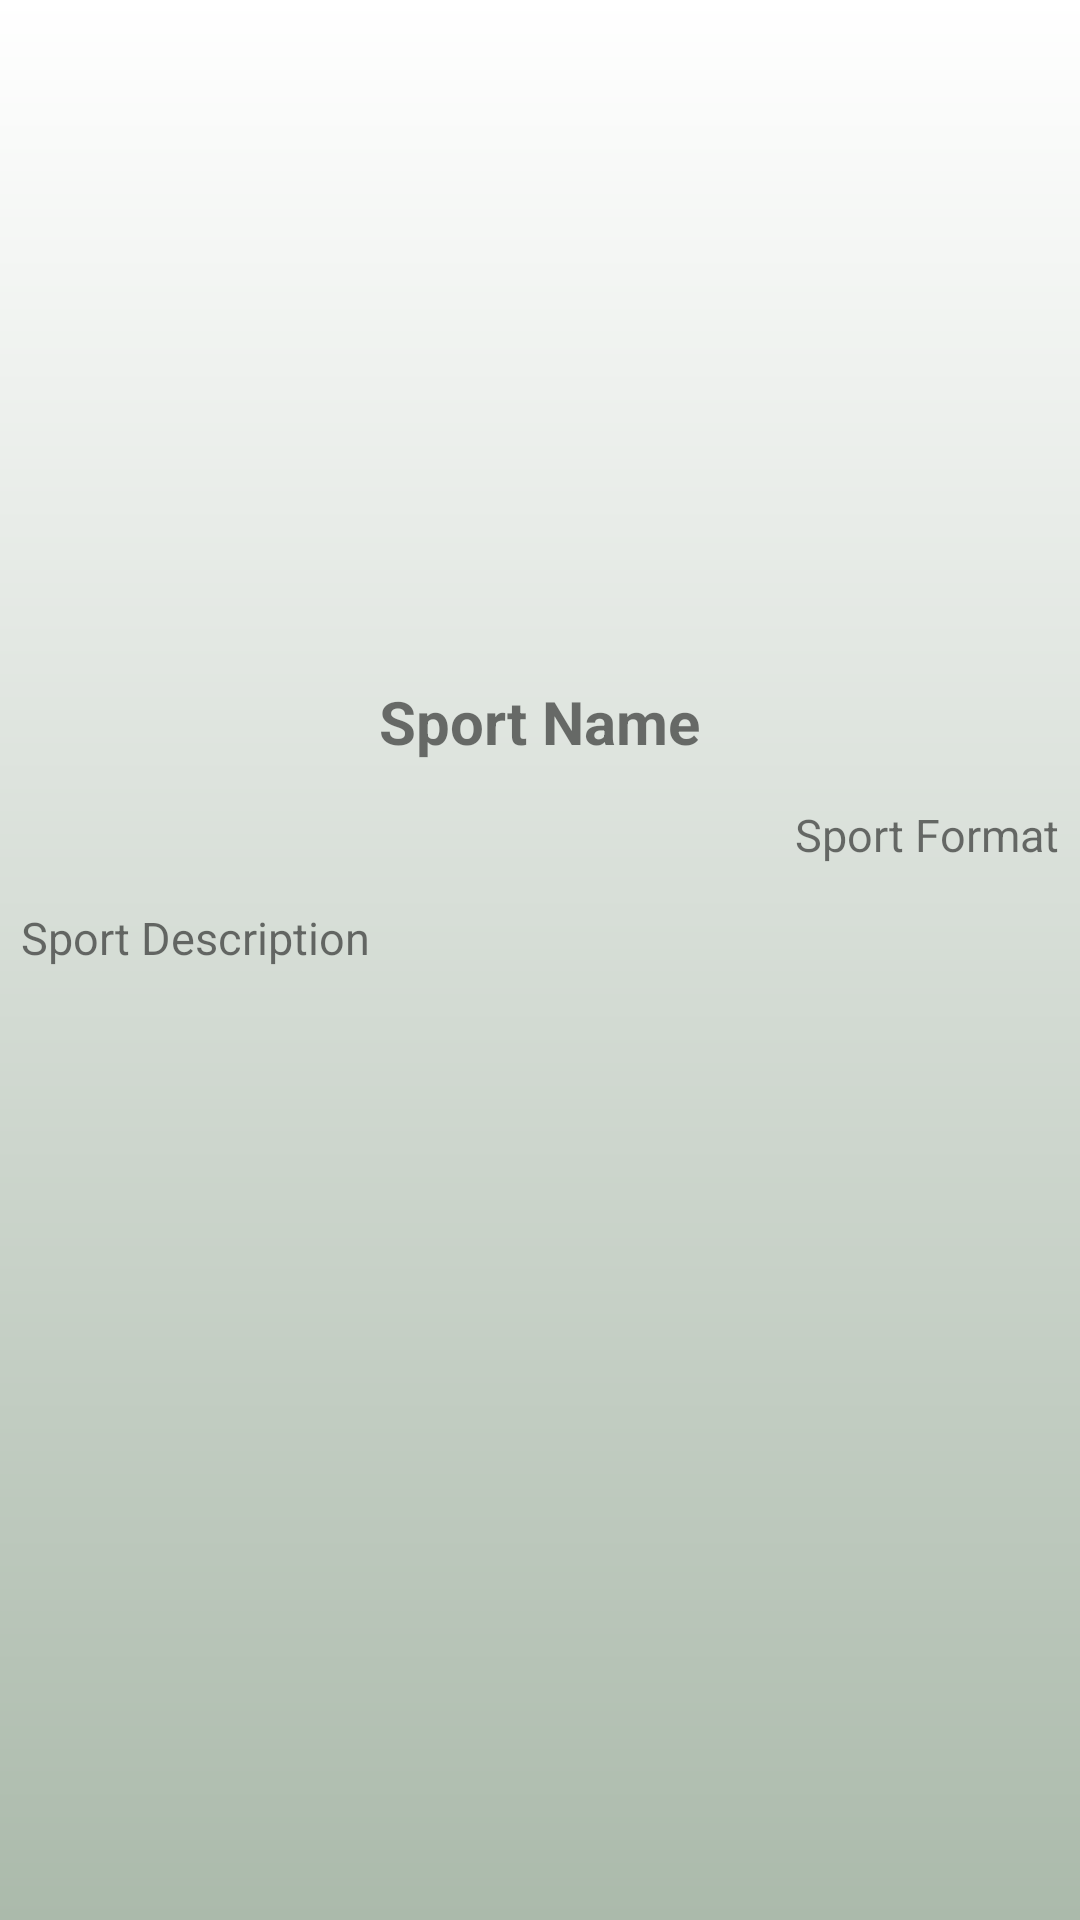

The Android layout XML behind this screen, and the referenced resources:
<!-- AndroidManifest.xml: application theme Theme.SportsDbApp -->
<!-- res/layout/fragment_sport_detail.xml -->
<?xml version="1.0" encoding="utf-8"?>
<layout
    xmlns:android="http://schemas.android.com/apk/res/android"
    xmlns:app="http://schemas.android.com/apk/res-auto"
    xmlns:tools="http://schemas.android.com/tools"
    >
    <ScrollView
        android:layout_width="match_parent"
        android:layout_height="match_parent"
        android:background="@drawable/custom_gradient_background">
<RelativeLayout

    android:layout_width="match_parent"
    android:layout_height="match_parent"
    tools:context=".view.SportDetailFragment"
    android:paddingBottom="0dp">

    <ImageView
        android:id="@+id/sportImageView"
        android:layout_width="match_parent"
        android:layout_height="wrap_content"
        android:layout_alignParentTop="true"
        android:minHeight="200dp"
        android:scaleType="fitCenter"
        app:srcCompat="@drawable/ic_launcher_background"
        android:layout_margin="10dp">

    </ImageView>
    <TextView
        android:layout_width="wrap_content"
        android:layout_height="wrap_content"
        android:id="@+id/sportNameText"
        android:layout_below="@+id/sportImageView"
        android:layout_margin="7dp"
        android:text="Sport Name"
        android:textStyle="bold"
        android:textSize="20sp"
        android:layout_centerHorizontal="true">

    </TextView>

    <TextView
        android:id="@+id/sportFormatText"
        android:layout_width="wrap_content"
        android:layout_height="wrap_content"
        android:layout_below="@+id/sportNameText"
        android:layout_alignParentEnd="true"
        android:text="Sport Format"
        android:textSize="15sp"
        android:layout_margin="7dp">

    </TextView>

    <TextView
        android:id="@+id/sportDescriptionText"
        android:layout_width="wrap_content"
        android:layout_height="match_parent"
        android:layout_below="@+id/sportFormatText"
        android:text="Sport Description"
        android:textSize="15sp"
        android:layout_margin="7dp">

    </TextView>



</RelativeLayout>
    </ScrollView>
</layout>
<!-- resources referenced by this layout -->
<resources>
  <!-- drawable custom_gradient_background (drawable) -->
  <?xml version="1.0" encoding="utf-8"?>
  <shape xmlns:android="http://schemas.android.com/apk/res/android"
      android:shape="rectangle">
      <gradient
          android:startColor="#abbaab"
          android:endColor="#ffffff"
          android:angle="90" />
  </shape>
  <style name="Theme.SportsDbApp" parent="Theme.MaterialComponents.DayNight.DarkActionBar">
          
          <item name="colorPrimary">@color/purple_500</item>
          <item name="colorPrimaryVariant">@color/purple_700</item>
          <item name="colorOnPrimary">@color/white</item>
          
          <item name="colorSecondary">@color/teal_200</item>
          <item name="colorSecondaryVariant">@color/teal_700</item>
          <item name="colorOnSecondary">@color/black</item>
          
          <item name="android:statusBarColor" tools:targetApi="l">?attr/colorPrimaryVariant</item>
          
      </style>
  <!-- not gathered from this repository: default colours our renderer supplied (Android Studio template values) -->
  <color name="purple_500">#FF6200EE</color>
  <color name="purple_700">#FF3700B3</color>
  <color name="teal_200">#FF03DAC5</color>
  <color name="teal_700">#FF018786</color>
  <color name="black">#FF000000</color>
  <color name="white">#FFFFFFFF</color>
</resources>
